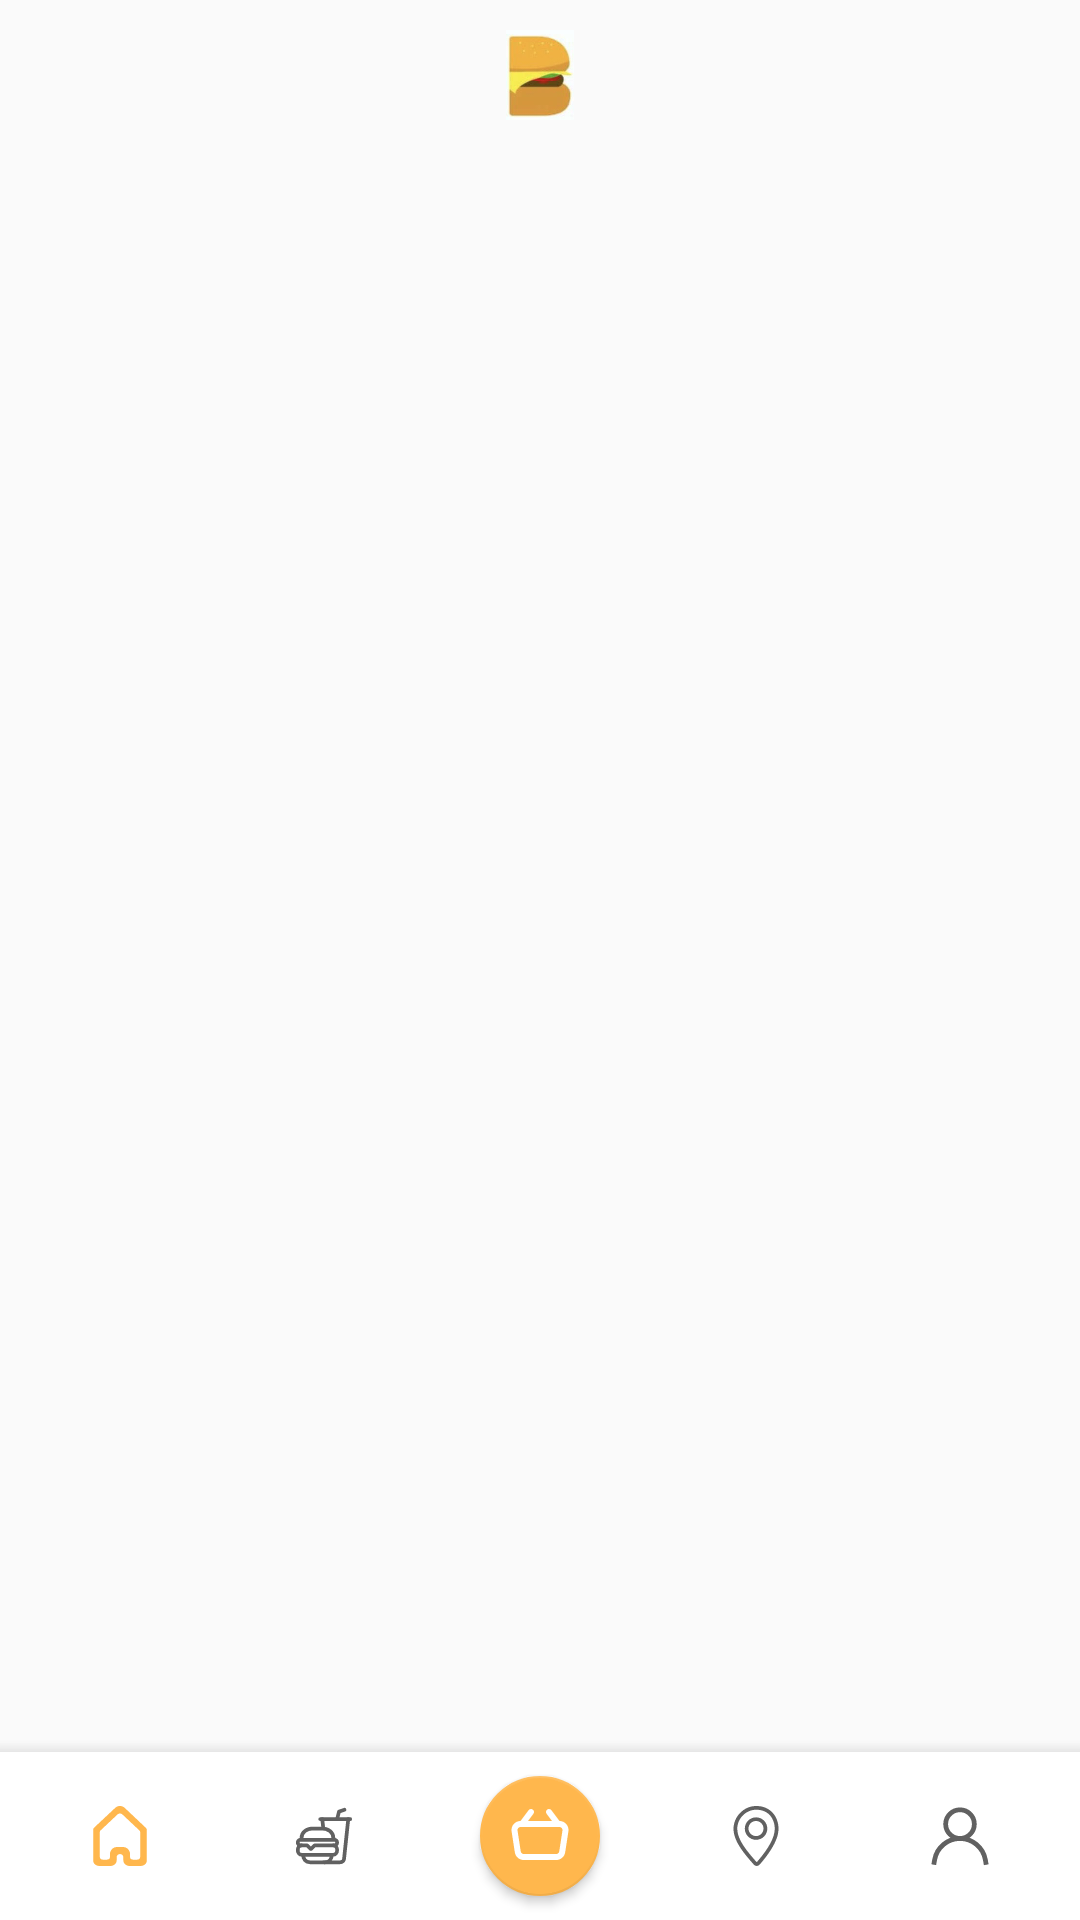

Write the Android layout XML for this screen, with the resource values it uses.
<!-- AndroidManifest.xml: application theme AppTheme -->
<!-- res/layout/activity_main.xml -->
<?xml version="1.0" encoding="utf-8"?>
<LinearLayout xmlns:android="http://schemas.android.com/apk/res/android"
    xmlns:app="http://schemas.android.com/apk/res-auto"
    xmlns:tools="http://schemas.android.com/tools"
    android:id="@+id/container"
    android:layout_width="match_parent"
    android:layout_height="match_parent"
    android:background="@color/grey_50"

    android:orientation="vertical">

    <LinearLayout
        android:layout_width="match_parent"
        android:layout_height="50dp"
        android:gravity="center">

        <ImageView
            android:layout_width="40dp"
            android:layout_height="30dp"
            android:layout_gravity="center"
            android:src="@drawable/logo_b" />

    </LinearLayout>


    <FrameLayout
        android:id="@+id/main_framelayout"
        android:layout_width="match_parent"
        android:layout_height="0dp"
        android:layout_weight="1"
        android:orientation="vertical">


    </FrameLayout>

    <View
        android:id="@+id/shadow"
        android:layout_width="match_parent"
        android:layout_height="4dp"
        android:background="@drawable/shadow" />

    <com.google.android.material.bottomnavigation.BottomNavigationView
        android:id="@+id/navigation"
        android:layout_width="match_parent"
        android:layout_height="wrap_content"
        android:layout_gravity="bottom"
        android:background="@android:color/white">

        <LinearLayout
            android:layout_width="match_parent"
            android:layout_height="match_parent"
            android:gravity="center"
            android:orientation="horizontal">

            <View
                android:layout_width="0dp"
                android:layout_height="0dp"
                android:layout_weight="1" />

            <ImageView
                android:id="@+id/nav_item_home"
                android:layout_width="?android:attr/actionBarSize"
                android:layout_height="?android:attr/actionBarSize"
                android:background="?attr/selectableItemBackgroundBorderless"
                android:clickable="true"
                android:padding="@dimen/spacing_smlarge"
                app:srcCompat="@drawable/ic_home"
                app:tint="@color/orange_300" />

            <View
                android:layout_width="0dp"
                android:layout_height="0dp"
                android:layout_weight="1" />

            <ImageView
                android:id="@+id/nav_item_burgermenu"
                android:layout_width="?android:attr/actionBarSize"
                android:layout_height="?android:attr/actionBarSize"
                android:background="?attr/selectableItemBackgroundBorderless"
                android:clickable="true"
                android:padding="@dimen/spacing_smlarge"
                app:srcCompat="@drawable/ic_fastfood"
                app:tint="@color/grey_700" />

            <View
                android:layout_width="0dp"
                android:layout_height="0dp"
                android:layout_weight="2" />

            <com.google.android.material.floatingactionbutton.FloatingActionButton
                android:id="@+id/nav_button_cart"
                android:layout_width="wrap_content"
                android:layout_height="wrap_content"
                android:clickable="true"
                android:tint="@android:color/white"
                app:backgroundTint="@color/orange_300"
                app:elevation="2dp"
                app:fabSize="mini"
                app:rippleColor="@android:color/white"
                app:srcCompat="@drawable/ic_cart"
                android:onClick="openCartActivity"
                 />

            <View
                android:layout_width="0dp"
                android:layout_height="0dp"
                android:layout_weight="2" />

            <ImageView
                android:id="@+id/nav_item_location"
                android:layout_width="?android:attr/actionBarSize"
                android:layout_height="?android:attr/actionBarSize"
                android:background="?attr/selectableItemBackgroundBorderless"
                android:clickable="true"
                android:padding="@dimen/spacing_smlarge"
                app:srcCompat="@drawable/ic_location"
                app:tint="@color/grey_700" />

            <View
                android:layout_width="0dp"
                android:layout_height="0dp"
                android:layout_weight="1" />

            <ImageView
                android:id="@+id/nav_item_account"
                android:layout_width="?android:attr/actionBarSize"
                android:layout_height="?android:attr/actionBarSize"
                android:background="?attr/selectableItemBackgroundBorderless"
                android:clickable="true"
                android:padding="@dimen/spacing_smlarge"
                app:srcCompat="@drawable/ic_account"
                app:tint="@color/grey_700" />

            <View
                android:layout_width="0dp"
                android:layout_height="0dp"
                android:layout_weight="1" />

        </LinearLayout>

    </com.google.android.material.bottomnavigation.BottomNavigationView>

</LinearLayout>
<!-- resources referenced by this layout -->
<resources>
  <color name="grey_50">#FAFAFA</color>
  <color name="grey_700">#616161</color>
  <color name="orange_300">#FFB74D</color>
  <dimen name="spacing_smlarge">18dp</dimen>
  <!-- drawable ic_account (drawable) -->
  <vector android:height="24dp" android:viewportHeight="24"
      android:viewportWidth="24" android:width="24dp" xmlns:android="http://schemas.android.com/apk/res/android">
      <path android:fillColor="#00000000"
          android:pathData="M12,7.25m-5.73,0a5.73,5.73 0,1 1,11.46 0a5.73,5.73 0,1 1,-11.46 0"
          android:strokeColor="#020202" android:strokeWidth="1.91"/>
      <path android:fillColor="#00000000"
          android:pathData="M1.5,23.48l0.37,-2.05A10.3,10.3 0,0 1,12 13h0a10.3,10.3 0,0 1,10.13 8.45l0.37,2.05"
          android:strokeColor="#020202" android:strokeWidth="1.91"/>
  </vector>
  <!-- drawable ic_cart (drawable) -->
  <vector android:height="24dp" android:viewportHeight="24"
      android:viewportWidth="24" android:width="24dp" xmlns:android="http://schemas.android.com/apk/res/android">
      <path android:fillColor="#000000" android:fillType="evenOdd" android:pathData="M14.4,3.2C14.842,2.869 15.469,2.958 15.8,3.4L18.5,7H18.503C20.342,7 21.748,8.639 21.468,10.456L20.391,17.456C20.166,18.92 18.907,20 17.426,20H6.574C5.093,20 3.834,18.92 3.609,17.456L2.532,10.456C2.252,8.639 3.658,7 5.497,7H5.5L8.2,3.4C8.531,2.958 9.158,2.869 9.6,3.2C10.042,3.531 10.131,4.158 9.8,4.6L8,7H16L14.2,4.6C13.868,4.158 13.958,3.531 14.4,3.2ZM5.988,9C5.996,9 6.003,9 6.01,9H17.99H18.012H18.503C19.116,9 19.585,9.546 19.491,10.152L18.414,17.152C18.34,17.64 17.92,18 17.426,18H6.574C6.08,18 5.66,17.64 5.585,17.152L4.508,10.152C4.415,9.546 4.884,9 5.497,9H5.988Z"/>
  </vector>
  <!-- drawable shadow (drawable) -->
  <?xml version="1.0" encoding="utf-8"?>
  <shape xmlns:android="http://schemas.android.com/apk/res/android">
      <gradient
          android:angle="90"
          android:endColor="@android:color/transparent"
          android:startColor="@color/grey_200"
          android:type="linear" />
  </shape>
  <style name="AppTheme" parent="BaseTheme" />
  <color name="grey_200">#EEEEEE</color>
  <style name="BaseTheme" parent="Theme.AppCompat.Light.NoActionBar">
          
          <item name="colorPrimary">@color/colorPrimary</item>
          <item name="colorPrimaryDark">@color/colorPrimaryDark</item>
          <item name="colorAccent">@color/colorAccent</item>
          <item name="windowActionModeOverlay">true</item>
          <item name="android:actionModeBackground">@color/blue_grey_600</item>
          <item name="android:dialogTheme">@style/Dialog.Theme</item>
      </style>
  <color name="colorPrimary">#1976D2</color>
  <color name="colorPrimaryDark">#1565C0</color>
  <color name="colorAccent">#FF4081</color>
  <color name="blue_grey_600">#546E7A</color>
  <style name="Dialog.Theme" parent="Theme.AppCompat.Light.Dialog">
          <item name="colorPrimary">@color/colorPrimary</item>
          <item name="colorPrimaryDark">@color/colorPrimaryDark</item>
          <item name="colorAccent">@color/colorAccent</item>
      </style>
</resources>
